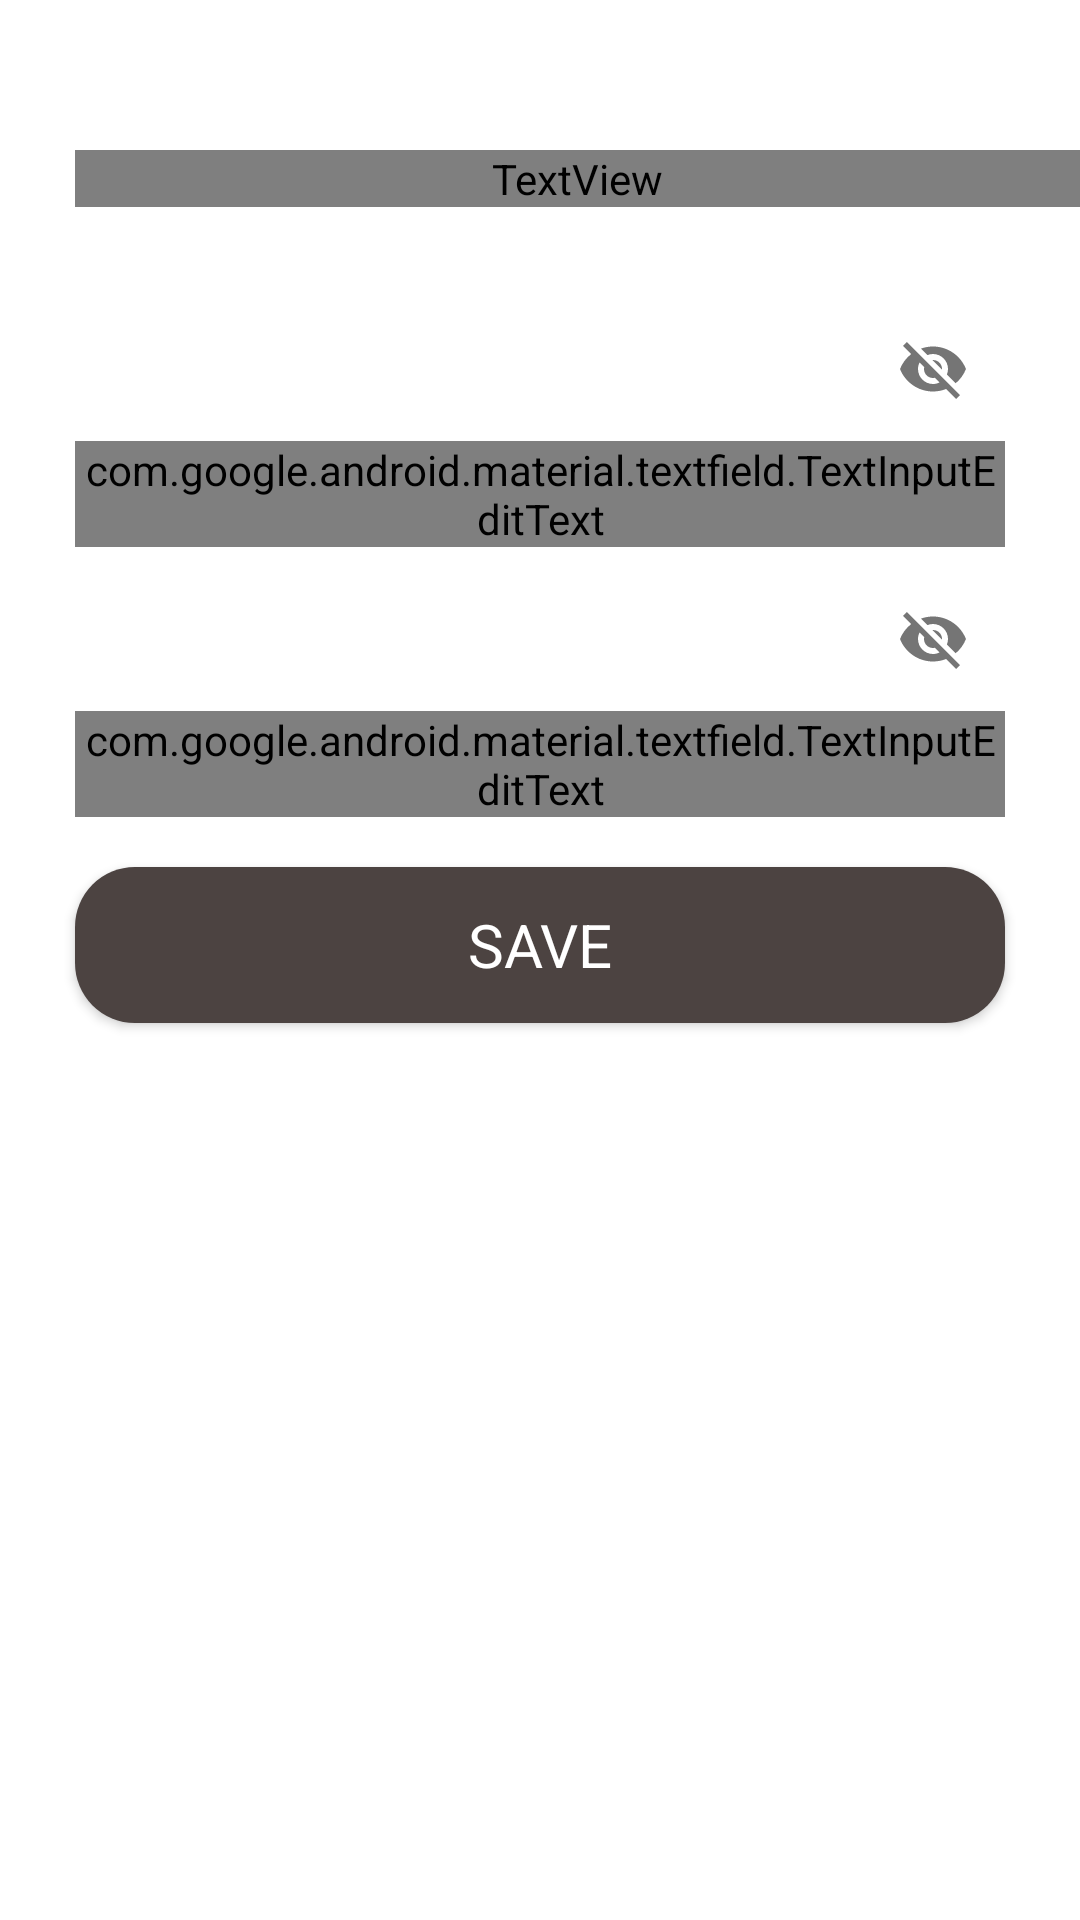

Reconstruct the res/layout file that produces this screen, plus the resources it refers to.
<!-- AndroidManifest.xml: application theme Theme.EzBikev1 -->
<!-- res/layout/fragment_reset_psw.xml -->
<?xml version="1.0" encoding="utf-8"?>
<androidx.constraintlayout.widget.ConstraintLayout xmlns:android="http://schemas.android.com/apk/res/android"
    xmlns:app="http://schemas.android.com/apk/res-auto"
    xmlns:tools="http://schemas.android.com/tools"
    android:layout_width="match_parent"
    android:layout_height="match_parent"
    tools:context=".user_management.ResetPswFragment">

    <TextView
        android:id="@+id/textViewTitle"
        style="@style/mainSlogan"
        android:layout_width="match_parent"
        android:layout_height="wrap_content"
        android:layout_marginStart="25dp"
        android:layout_marginTop="50dp"
        android:maxLines="2"
        android:text="@string/resetPsw"
        app:layout_constraintStart_toStartOf="parent"
        app:layout_constraintTop_toTopOf="parent" />

    <com.google.android.material.textfield.TextInputLayout
        style="@style/hintText"
        app:passwordToggleEnabled="true"
        android:layout_width="match_parent"
        android:layout_height="wrap_content"
        android:layout_marginStart="25dp"
        android:layout_marginTop="30dp"
        android:layout_marginEnd="25dp"
        app:boxBackgroundColor="@color/lightBrown"
        app:layout_constraintEnd_toEndOf="parent"
        app:layout_constraintStart_toStartOf="parent"
        app:layout_constraintTop_toBottomOf="@+id/textViewTitle">

        <com.google.android.material.textfield.TextInputEditText
            android:id="@+id/editTextPsw"
            android:layout_width="match_parent"
            android:layout_height="match_parent"
            style="@style/hintText"
            android:drawableStart="@drawable/ic_lock"
            android:ems="10"
            android:hint="@string/password"
            android:inputType="textPassword"
            />

    </com.google.android.material.textfield.TextInputLayout>

    <com.google.android.material.textfield.TextInputLayout
        style="@style/hintText"
        android:layout_width="match_parent"
        android:layout_height="wrap_content"
        android:layout_marginStart="25dp"
        android:layout_marginTop="120dp"
        android:layout_marginEnd="25dp"
        app:boxBackgroundColor="@color/lightBrown"
        app:layout_constraintEnd_toEndOf="parent"
        app:layout_constraintStart_toStartOf="parent"
        app:layout_constraintTop_toBottomOf="@+id/textViewTitle"
        app:passwordToggleEnabled="true">

        <com.google.android.material.textfield.TextInputEditText
            android:id="@+id/editTextConfirmPsw"
            style="@style/hintText"
            android:layout_width="match_parent"
            android:layout_height="match_parent"
            android:drawableStart="@drawable/ic_lock"
            android:ems="10"
            android:hint="@string/confirmPsw"
            android:inputType="textPassword" />

    </com.google.android.material.textfield.TextInputLayout>

    <Button
        android:id="@+id/buttonLogin"
        style="@style/button"
        android:layout_width="0dp"
        android:layout_height="52dp"
        android:layout_marginTop="220dp"
        android:text="@string/save"
        app:layout_constraintEnd_toEndOf="parent"
        app:layout_constraintStart_toStartOf="parent"
        app:layout_constraintTop_toBottomOf="@+id/textViewTitle" />

</androidx.constraintlayout.widget.ConstraintLayout>
<!-- resources referenced by this layout -->
<resources>
  <color name="lightBrown">#A89894</color>
  <!-- drawable ic_lock (drawable) -->
  <vector android:height="24dp" android:tint="#4C4341"
      android:viewportHeight="24" android:viewportWidth="24"
      android:width="24dp" xmlns:android="http://schemas.android.com/apk/res/android">
      <path android:fillColor="@android:color/white" android:pathData="M18,8h-1L17,6c0,-2.76 -2.24,-5 -5,-5S7,3.24 7,6v2L6,8c-1.1,0 -2,0.9 -2,2v10c0,1.1 0.9,2 2,2h12c1.1,0 2,-0.9 2,-2L20,10c0,-1.1 -0.9,-2 -2,-2zM12,17c-1.1,0 -2,-0.9 -2,-2s0.9,-2 2,-2 2,0.9 2,2 -0.9,2 -2,2zM15.1,8L8.9,8L8.9,6c0,-1.71 1.39,-3.1 3.1,-3.1 1.71,0 3.1,1.39 3.1,3.1v2z"/>
  </vector>
  <string name="confirmPsw">CONFIRM PASSWORD</string>
  <string name="password">PASSWORD</string>
  <string name="resetPsw">Reset Password</string>
  <string name="save">SAVE</string>
  <style name="button">
          <item name="android:background">@drawable/button_background</item>
          <item name="fontFamily">@font/dmsans_bold</item>
          <item name="android:layout_height">52dp</item>
          <item name="android:layout_marginStart">25dp</item>
          <item name="android:layout_marginEnd">25dp</item>
          <item name="android:textColor">@color/white</item>
          <item name="android:textSize">20sp</item>
      </style>
  <style name="hintText">
          <item name="android:fontFamily">@font/dmsans_medium</item>
          <item name="android:textColorHint">@color/lightGray</item>
          <item name="android:textSize">20sp</item>
          <item name="android:drawablePadding">20sp</item>
          <item name="android:textColor">@color/darkBrown</item>
          <item name="android:hint" />
      </style>
  <style name="mainSlogan">
          <item name="android:fontFamily">@font/dmsans_bold</item>
          <item name="android:textSize">30sp</item>
          <item name="android:textColor">@color/white</item>
      </style>
  <style name="Theme.EzBikev1" parent="Theme.MaterialComponents.DayNight.DarkActionBar">
          
          <item name="colorPrimary">@color/darkBrown</item>
          <item name="colorPrimaryVariant">@color/darkBrown</item>
          <item name="colorOnPrimary">@color/darkBrown</item>
          
          <item name="colorSecondary">@color/teal_200</item>
          <item name="colorSecondaryVariant">@color/teal_700</item>
          <item name="colorOnSecondary">@color/black</item>
          
          <item name="android:statusBarColor">?attr/colorPrimaryVariant</item>
          <item name="android:titleTextColor">@color/darkBrown</item>
  
          
      </style>
  <!-- drawable button_background (drawable) -->
  <?xml version="1.0" encoding="utf-8"?>
  <shape xmlns:android="http://schemas.android.com/apk/res/android"
      android:shape="rectangle">
      <solid android:color="@color/darkBrown"></solid>
      <corners android:radius="20dp"></corners>
  </shape>
  <color name="white">#FFFFFFFF</color>
  <color name="lightGray">#DBD8D8</color>
  <color name="darkBrown">#4C4341</color>
  <color name="teal_200">#FF03DAC5</color>
  <color name="teal_700">#FF018786</color>
  <color name="black">#FF000000</color>
</resources>
